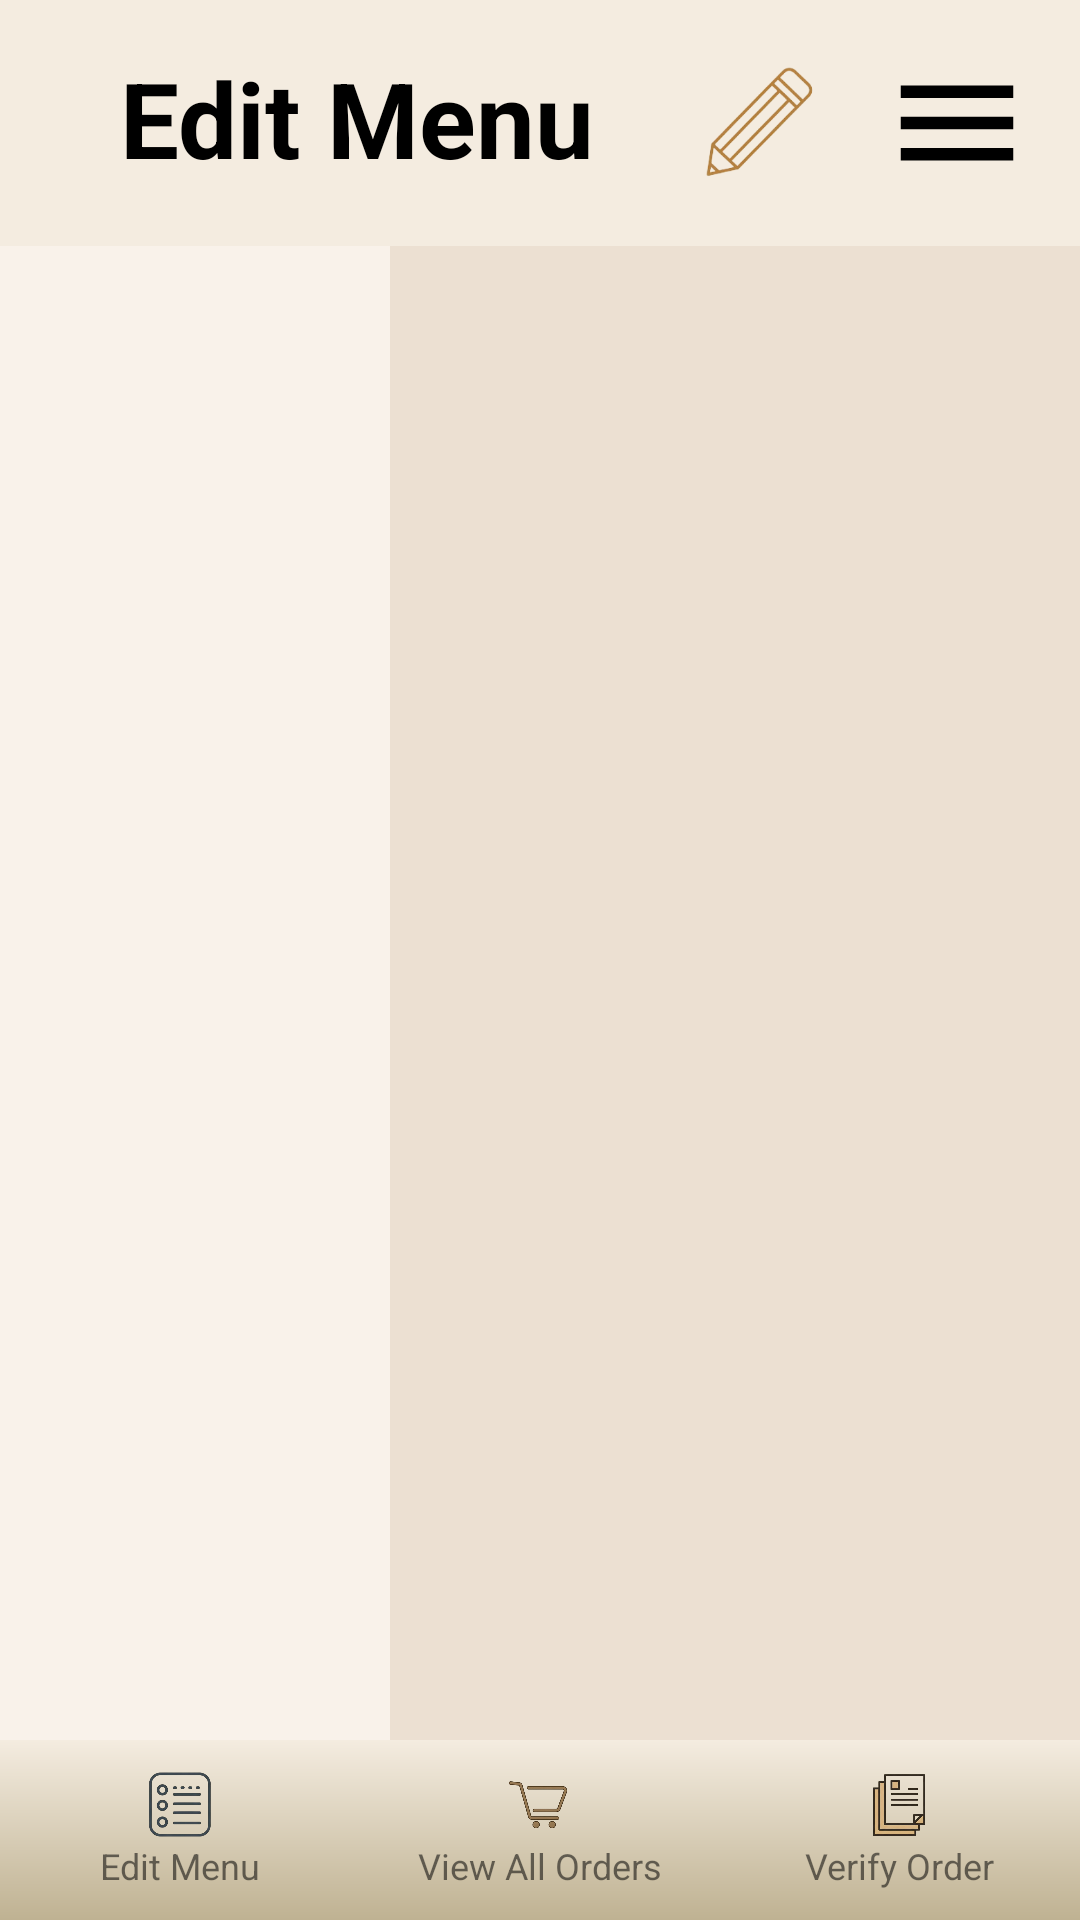

This screen was rendered from an Android layout file. Write that file and the resources it references.
<!-- AndroidManifest.xml: application theme Theme.QuickBites -->
<!-- res/layout/activity_caterer_menu.xml -->
<?xml version="1.0" encoding="utf-8"?>
<androidx.drawerlayout.widget.DrawerLayout xmlns:android="http://schemas.android.com/apk/res/android"
    xmlns:tools="http://schemas.android.com/tools"
    xmlns:app="http://schemas.android.com/apk/res-auto"
    android:id="@+id/drawerLayout"
    android:layout_width="match_parent"
    android:layout_height="match_parent"
    android:background="@color/beige_background"
    tools:context=".CatererMenu">

    <LinearLayout
        android:id="@+id/menuActivityLayout"
        android:layout_width="match_parent"
        android:layout_height="match_parent"
        android:orientation="vertical"
        android:background="@color/beige_background">

        
        <RelativeLayout
            android:layout_width="match_parent"
            android:layout_height="wrap_content"
            android:padding="16dp"
            android:background="@color/beige_background">

            <TextView
                android:id="@+id/menuTitle"
                android:layout_width="wrap_content"
                android:layout_height="wrap_content"
                android:text="Edit Menu"
                android:textSize="35sp"
                android:layout_marginLeft="24dp"
                android:textStyle="bold"
                android:textColor="#000" />

            
            <ImageView
                android:id="@+id/hamburgerIcon"
                android:layout_width="50dp"
                android:layout_height="50dp"
                android:layout_alignParentEnd="true"
                android:layout_centerVertical="true"
                android:src="@drawable/ic_menu"
                android:contentDescription="Menu"
                android:clickable="true"
                android:focusable="true" />

            
            <ImageView
                android:id="@+id/editMenuIcon"
                android:layout_width="48dp"
                android:layout_height="48dp"
                android:layout_toStartOf="@id/hamburgerIcon"
                android:layout_marginEnd="16dp"
                android:layout_centerVertical="true"
                android:src="@drawable/ic_edit"
                android:contentDescription="Edit Menu"
                android:clickable="true"
                android:focusable="true" />

            
            <ImageView
                android:id="@+id/addItemIcon"
                android:layout_width="48dp"
                android:layout_height="48dp"
                android:layout_toStartOf="@id/editMenuIcon"
                android:layout_marginEnd="16dp"
                android:layout_centerVertical="true"
                android:src="@drawable/ic_add"
                android:contentDescription="Add Item"
                android:clickable="true"
                android:focusable="true"
                android:visibility="gone" />

            <ImageView
                android:id="@+id/deleteItemIcon"
                android:layout_width="48dp"
                android:layout_height="48dp"
                android:layout_toStartOf="@id/addItemIcon"
                android:layout_marginEnd="16dp"
                android:layout_centerVertical="true"
                android:src="@drawable/ic_delete"
                android:contentDescription="Delete Item"
                android:clickable="true"
                android:focusable="true"
                android:visibility="gone" />
        </RelativeLayout>


        
        <LinearLayout
            android:layout_width="match_parent"
            android:layout_height="0dp"
            android:layout_weight="1"
            android:orientation="horizontal">

            
            <androidx.recyclerview.widget.RecyclerView
                android:id="@+id/categoryRecyclerView"
                android:layout_width="130dp"
                android:layout_height="match_parent"
                android:background="@color/nav_bar"
                android:paddingVertical="8dp" />

            
            <androidx.recyclerview.widget.RecyclerView
                android:id="@+id/menuRecyclerView"
                android:layout_width="0dp"
                android:layout_height="match_parent"
                android:layout_weight="1"
                android:background="#ece0d2"
                android:padding="8dp"
                android:clipToPadding="false" />
        </LinearLayout>

        
        <LinearLayout
            android:layout_width="match_parent"
            android:layout_height="60dp"
            android:orientation="horizontal"
            android:background="@color/nav_bar"
            android:gravity="center">

            <LinearLayout
                android:id="@+id/footerMenu"
                android:layout_width="0dp"
                android:layout_height="match_parent"
                android:layout_weight="1"
                android:orientation="vertical"
                android:gravity="center"
                android:clickable="true"
                android:focusable="true"
                android:background="@drawable/footer_gradient"
                android:foreground="?attr/selectableItemBackground">

                <ImageView
                    android:layout_width="24dp"
                    android:layout_height="24dp"
                    android:src="@drawable/menu_icon" />
                <TextView
                    android:layout_width="wrap_content"
                    android:layout_height="wrap_content"
                    android:text="Edit Menu"
                    android:textSize="12sp"/>
            </LinearLayout>

            <LinearLayout
                android:id="@+id/footerCart"
                android:layout_width="0dp"
                android:layout_height="match_parent"
                android:layout_weight="1"
                android:orientation="vertical"
                android:gravity="center"
                android:clickable="true"
                android:focusable="true"
                android:background="@drawable/footer_gradient"
                android:foreground="?attr/selectableItemBackground">

                <ImageView
                    android:layout_width="24dp"
                    android:layout_height="24dp"
                    android:src="@drawable/ic_cart" />
                <TextView
                    android:layout_width="wrap_content"
                    android:layout_height="wrap_content"
                    android:text="View All Orders"
                    android:textSize="12sp"/>
            </LinearLayout>

            <LinearLayout
                android:id="@+id/footerOrders"
                android:layout_width="0dp"
                android:layout_height="match_parent"
                android:layout_weight="1"
                android:orientation="vertical"
                android:gravity="center"
                android:clickable="true"
                android:focusable="true"
                android:background="@drawable/footer_gradient"
                android:foreground="?attr/selectableItemBackground">

                <ImageView
                    android:layout_width="24dp"
                    android:layout_height="24dp"
                    android:src="@drawable/ic_orders" />
                <TextView
                    android:layout_width="wrap_content"
                    android:layout_height="wrap_content"
                    android:text="Verify Order"
                    android:textSize="12sp"/>
            </LinearLayout>
        </LinearLayout>
    </LinearLayout>

    
    <ImageButton
        android:id="@+id/deleteSelectedButton"
        android:layout_width="60dp"
        android:layout_height="60dp"
        android:layout_gravity="bottom|end"
        android:layout_margin="20dp"
        android:src="@drawable/ic_delete"
        android:contentDescription="Delete selected"
        android:visibility="gone"
        android:elevation="8dp"
        app:tint="#fff" />

    
    <com.google.android.material.navigation.NavigationView
        android:id="@+id/navigationView"
        android:layout_width="wrap_content"
        android:layout_height="match_parent"
        android:layout_gravity="end"
        android:background="@color/nav_bar"
        app:headerLayout="@layout/nav_caterer" />
</androidx.drawerlayout.widget.DrawerLayout>
<!-- res/layout/nav_caterer.xml (included above) -->
<?xml version="1.0" encoding="utf-8"?>
<LinearLayout xmlns:android="http://schemas.android.com/apk/res/android"
    android:layout_width="250dp"
    android:layout_height="match_parent"
    android:orientation="vertical"
    android:layout_gravity="end"
    android:padding="16dp"
    android:background="@color/nav_bar">

    <TextView
        android:id="@+id/navUserName"
        android:layout_width="wrap_content"
        android:layout_height="wrap_content"
        android:layout_gravity="end"
        android:text="Name"
        android:textStyle="bold"
        android:textSize="18sp"
        android:layout_marginBottom="4dp"/>

    <TextView
        android:id="@+id/navPhone"
        android:layout_width="wrap_content"
        android:layout_height="wrap_content"
        android:layout_gravity="end"
        android:text="Phone Number"
        android:layout_marginBottom="16dp" />

    <Button
        android:id="@+id/btnHome"
        android:layout_width="match_parent"
        android:layout_height="wrap_content"
        android:backgroundTint="@color/beige_background"
        android:textColor="@color/brown_buttons"
        android:text="Home" />

    <Button
        android:id="@+id/btnCustomerProfile"
        android:layout_width="match_parent"
        android:layout_height="wrap_content"
        android:backgroundTint="@color/beige_background"
        android:textColor="@color/brown_buttons"
        android:text="My Profile" />

    <Button
        android:id="@+id/btnViewFeedback"
        android:layout_width="match_parent"
        android:layout_height="wrap_content"
        android:backgroundTint="@color/beige_background"
        android:textColor="@color/brown_buttons"
        android:text="View Feedback" />

    <Button
        android:id="@+id/btnSettings"
        android:layout_width="match_parent"
        android:layout_height="wrap_content"
        android:backgroundTint="@color/beige_background"
        android:textColor="@color/brown_buttons"
        android:text="Settings" />

    <Button
        android:id="@+id/btnLogout"
        android:layout_width="match_parent"
        android:layout_height="wrap_content"
        android:text="Logout"
        android:textColor="@color/white"
        android:backgroundTint="@color/brown_buttons"/>
</LinearLayout>
<!-- resources referenced by this layout -->
<resources>
  <color name="beige_background">#f4ece0</color>
  <color name="brown_buttons">#af8555</color>
  <color name="nav_bar">#f9f2ea</color>
  <color name="white">#FFFFFFFF</color>
  <!-- drawable footer_gradient (drawable) -->
  <?xml version="1.0" encoding="utf-8"?>
  <shape xmlns:android="http://schemas.android.com/apk/res/android" android:shape="rectangle">
      <gradient
          android:angle="90"
          android:startColor="#BFB292"
          android:endColor="@color/beige_background"
          android:type="linear" />
  </shape>
  <!-- drawable ic_add: png bitmap (drawable, 4080 bytes) -->
  <!-- drawable ic_cart: png bitmap (drawable, 41923 bytes) -->
  <!-- drawable ic_delete: png bitmap (drawable, 36311 bytes) -->
  <!-- drawable ic_edit: png bitmap (drawable, 23140 bytes) -->
  <!-- drawable ic_menu (drawable) -->
  <vector xmlns:android="http://schemas.android.com/apk/res/android"
      android:width="50dp"
      android:height="50dp"
      android:viewportWidth="24"
      android:viewportHeight="24">
      <path
          android:fillColor="@color/black"
          android:pathData="M3,6h18v2H3zM3,11h18v2H3zM3,16h18v2H3z" />
  </vector>
  <!-- drawable ic_orders: png bitmap (drawable, 44040 bytes) -->
  <!-- drawable menu_icon: png bitmap (drawable, 29460 bytes) -->
  <style name="Theme.QuickBites" parent="Base.Theme.QuickBites" />
  <color name="black">#FF000000</color>
  <style name="Base.Theme.QuickBites" parent="Theme.MaterialComponents.DayNight.NoActionBar">
          <item name="android:windowIsTranslucent">true</item>
      </style>
</resources>
